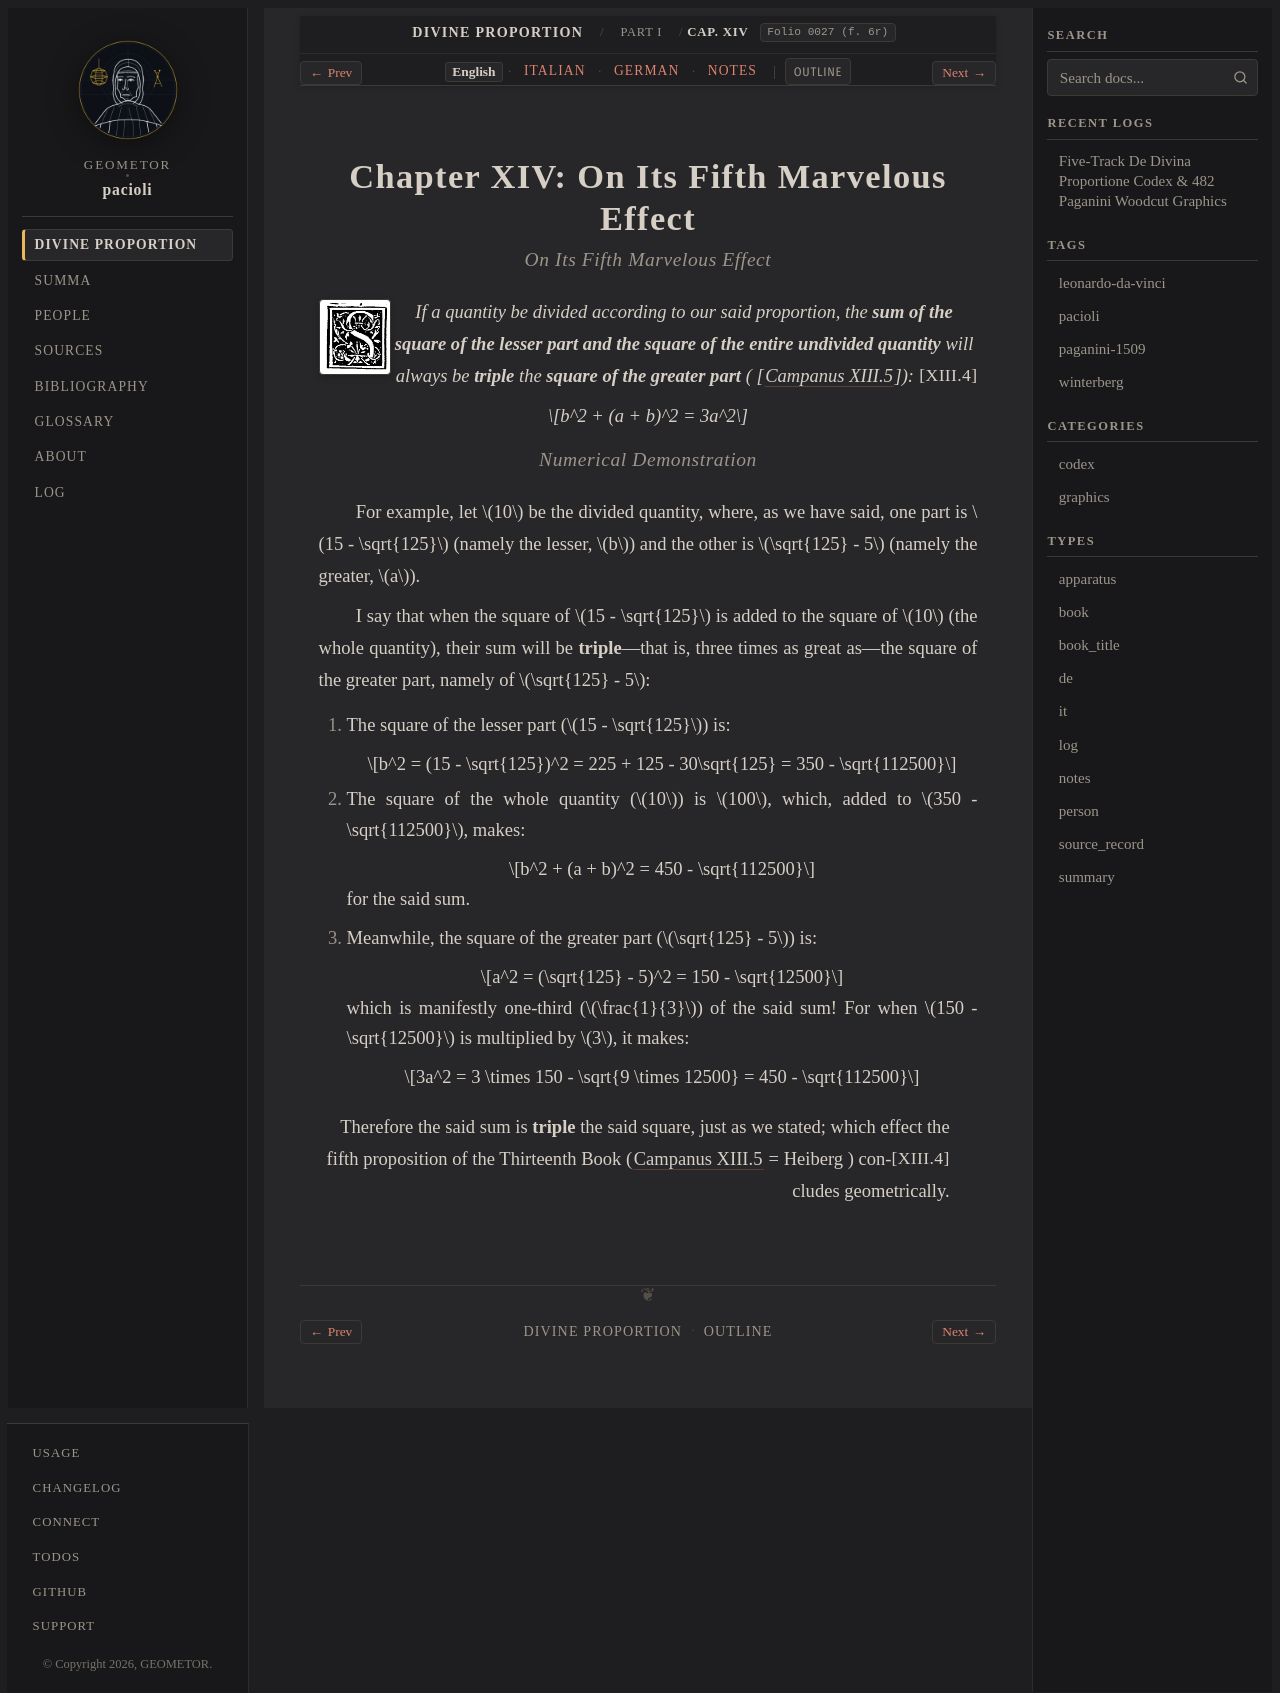

repository: geometor/pacioli · page: de_divina_proportione/compendio/cap_14/index.html · generator: sphinx

:tracks: English: index | Italian: it | German: de | Notes: notes
:layout: book
:canonical_id: Cap. XIV
:folio: 0027 (f. 6r)

.. _compendio-cap_14:
.. _compendio-cap_14-en:

Chapter XIV: On Its Fifth Marvelous Effect
==========================================

.. rubric:: On Its Fifth Marvelous Effect

.. folio:: 0027 (f. 6r)
   :initial: 0027.c3.png

.. enunciation::

   If a quantity be divided according to our said proportion, the **sum of the square of the lesser part and the square of the entire undivided quantity** will always be **triple** the **square of the greater part** (:just:`XIII.4` [:cite:`Campanus XIII.5 <campanus:euclid:XIII.5>`]):

   .. math::

      b^2 + (a + b)^2 = 3a^2

.. rubric:: Numerical Demonstration

.. assertion::

   For example, let :math:`10` be the divided quantity, where, as we have said, one part is :math:`15 - \sqrt{125}` (namely the lesser, :math:`b`) and the other is :math:`\sqrt{125} - 5` (namely the greater, :math:`a`).

   I say that when the square of :math:`15 - \sqrt{125}` is added to the square of :math:`10` (the whole quantity), their sum will be **triple**—that is, three times as great as—the square of the greater part, namely of :math:`\sqrt{125} - 5`:

   1. The square of the lesser part (:math:`15 - \sqrt{125}`) is:

      .. math::

         b^2 = (15 - \sqrt{125})^2 = 225 + 125 - 30\sqrt{125} = 350 - \sqrt{112500}

   2. The square of the whole quantity (:math:`10`) is :math:`100`, which, added to :math:`350 - \sqrt{112500}`, makes:

      .. math::

         b^2 + (a + b)^2 = 450 - \sqrt{112500}

      for the said sum.

   3. Meanwhile, the square of the greater part (:math:`\sqrt{125} - 5`) is:

      .. math::

         a^2 = (\sqrt{125} - 5)^2 = 150 - \sqrt{12500}

      which is manifestly one-third (:math:`\frac{1}{3}`) of the said sum! For when :math:`150 - \sqrt{12500}` is multiplied by :math:`3`, it makes:

      .. math::

         3a^2 = 3 \times 150 - \sqrt{9 \times 12500} = 450 - \sqrt{112500}

.. qed::

   Therefore the said sum is **triple** the said square, just as we stated; which effect the fifth proposition of the Thirteenth Book (:cite:`Campanus XIII.5 <campanus:euclid:XIII.5>` = Heiberg :just:`XIII.4`) concludes geometrically.
